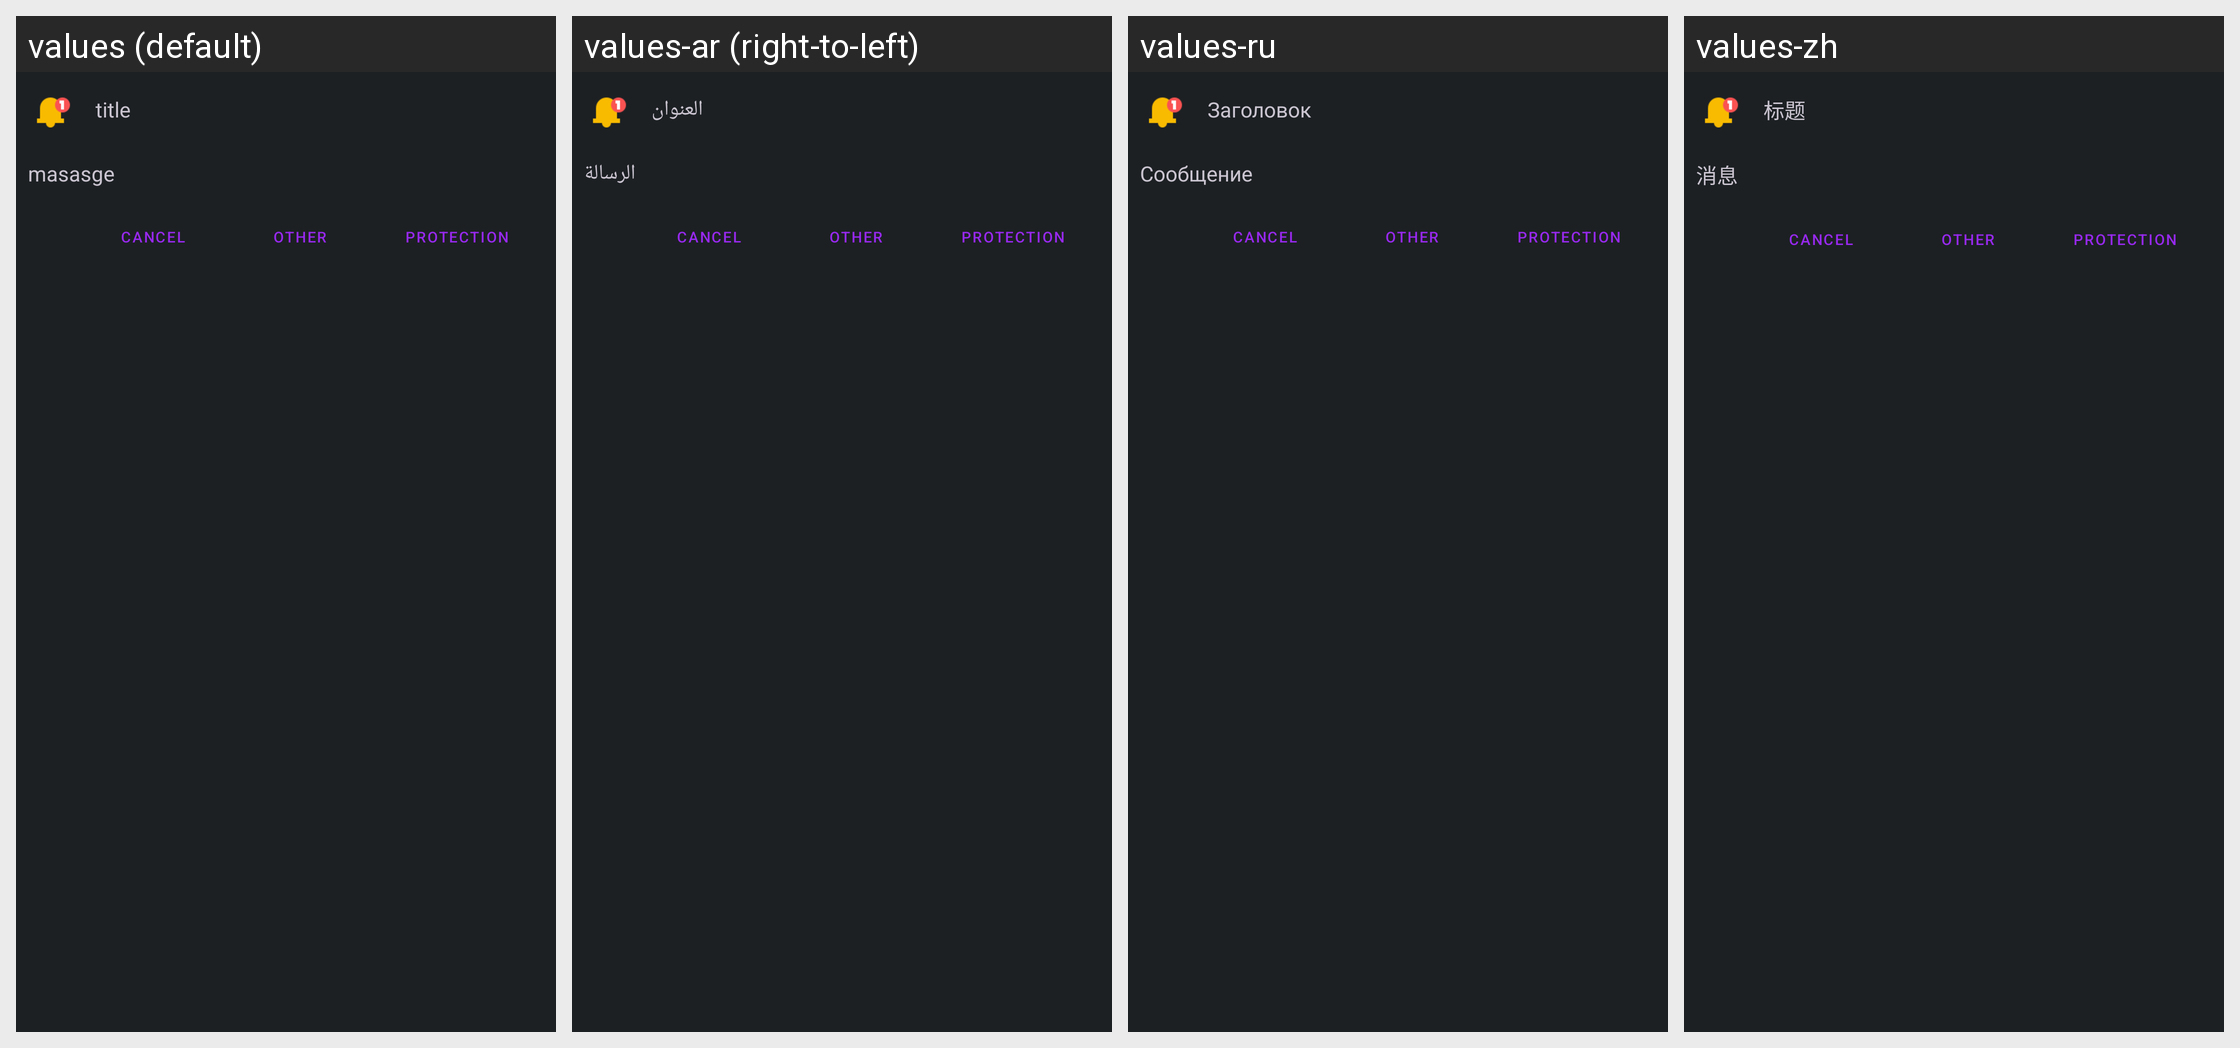

The same Android screen rendered under several of its app's locales, left to right. List the strings drawn on it with the default value and each locale's translation.
Android screen res/layout/bottom_update.xml rendered under 4 locales, left to right: values (default), values-ar (right-to-left), values-ru, values-zh. Device: Nexus 5 (rendered at 1080×1920; each locale shown at half size, 540×960, under a caption strip naming it); theme AppTheme.
Strings drawn on this screen, with the default value and each locale's value (text and hints the layout hard-codes, and strings that could not be matched under every locale, appear in the picture but are not listed):

bottom_sheet_dialog_layout_title_text
  values: title
  values-ar: العنوان
  values-ru: Заголовок
  values-zh: 标题

bottom_sheet_dialog_layout_msg_text
  values: masasge
  values-ar: الرسالة
  values-ru: Сообщение
  values-zh: 消息
